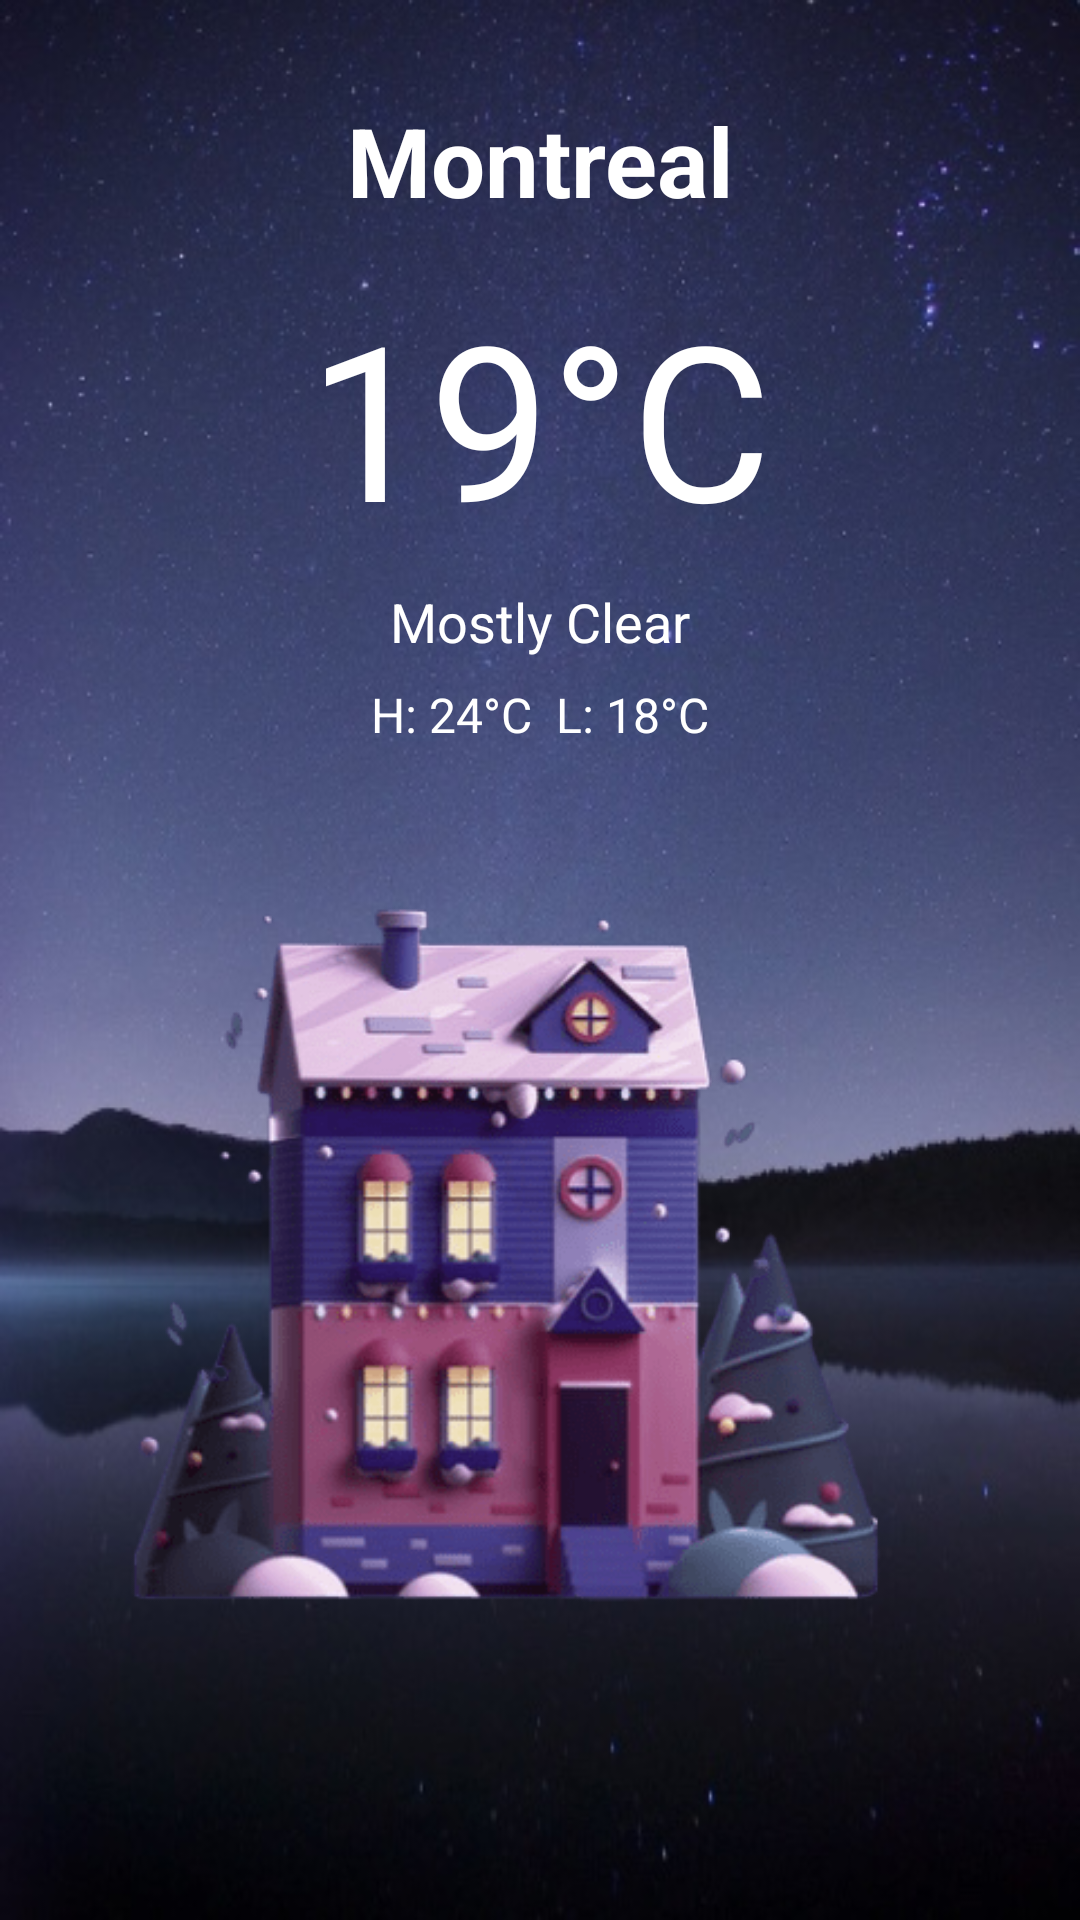

Write the Android layout XML for this screen, with the resource values it uses.
<!-- AndroidManifest.xml: application theme Theme.TextĐồÁn -->
<!-- res/layout/fragment_weather_place.xml -->
<?xml version="1.0" encoding="utf-8"?>
<androidx.constraintlayout.widget.ConstraintLayout xmlns:android="http://schemas.android.com/apk/res/android"
    xmlns:app="http://schemas.android.com/apk/res-auto"
    xmlns:tools="http://schemas.android.com/tools"
    android:layout_width="match_parent"
    android:layout_height="match_parent"
    android:background="@drawable/anhdem"
    tools:context=".ui.view.activity.MainActivity">


    
    <TextView
        android:id="@+id/tvCity"
        android:layout_width="wrap_content"
        android:layout_height="wrap_content"
        android:text="Montreal"
        android:textSize="32sp"
        android:textColor="#FFFFFF"
        android:textStyle="bold"
        app:layout_constraintTop_toTopOf="parent"
        app:layout_constraintStart_toStartOf="parent"
        app:layout_constraintEnd_toEndOf="parent"
        android:layout_marginTop="32dp" />

    
    <TextView
        android:id="@+id/tvTemperature"
        android:layout_width="wrap_content"
        android:layout_height="wrap_content"
        android:text="19°C"
        android:textSize="72sp"
        android:textColor="#FFFFFF"
        app:layout_constraintTop_toBottomOf="@id/tvCity"
        app:layout_constraintStart_toStartOf="parent"
        app:layout_constraintEnd_toEndOf="parent"
        android:layout_marginTop="16dp" />

    
    <TextView
        android:id="@+id/tvWeatherStatus"
        android:layout_width="wrap_content"
        android:layout_height="wrap_content"
        android:text="Mostly Clear"
        android:textSize="18sp"
        android:textColor="#FFFFFF"
        app:layout_constraintTop_toBottomOf="@id/tvTemperature"
        app:layout_constraintStart_toStartOf="parent"
        app:layout_constraintEnd_toEndOf="parent"
        android:layout_marginTop="8dp" />

    
    <TextView
        android:id="@+id/tvHighLow"
        android:layout_width="wrap_content"
        android:layout_height="wrap_content"
        android:text="H: 24°C  L: 18°C"
        android:textSize="16sp"
        android:textColor="#FFFFFF"
        app:layout_constraintTop_toBottomOf="@id/tvWeatherStatus"
        app:layout_constraintStart_toStartOf="parent"
        app:layout_constraintEnd_toEndOf="parent"
        android:layout_marginTop="8dp" />

    
    <ImageView
        android:id="@+id/ivHouse"
        android:layout_width="367dp"
        android:layout_height="446dp"
        android:layout_marginTop="28dp"
        android:src="@drawable/anhnha"
        app:layout_constraintEnd_toEndOf="parent"
        app:layout_constraintHorizontal_bias="0.636"
        app:layout_constraintStart_toStartOf="parent"
        app:layout_constraintTop_toBottomOf="@id/tvHighLow" />


    





































































    















</androidx.constraintlayout.widget.ConstraintLayout>
<!-- resources referenced by this layout -->
<resources>
  <!-- drawable anhdem: jpeg bitmap (drawable, 60637 bytes) -->
  <!-- drawable anhnha: png bitmap (drawable, 43282 bytes) -->
  <style name="Theme.TextĐồÁn" parent="Base.Theme.TextĐồÁn" />
  <style name="Base.Theme.TextĐồÁn" parent="Theme.Material3.DayNight.NoActionBar">
          
          
          <item name="android:statusBarColor">@color/background</item>
      </style>
  <color name="background">#003b4d</color>
</resources>
